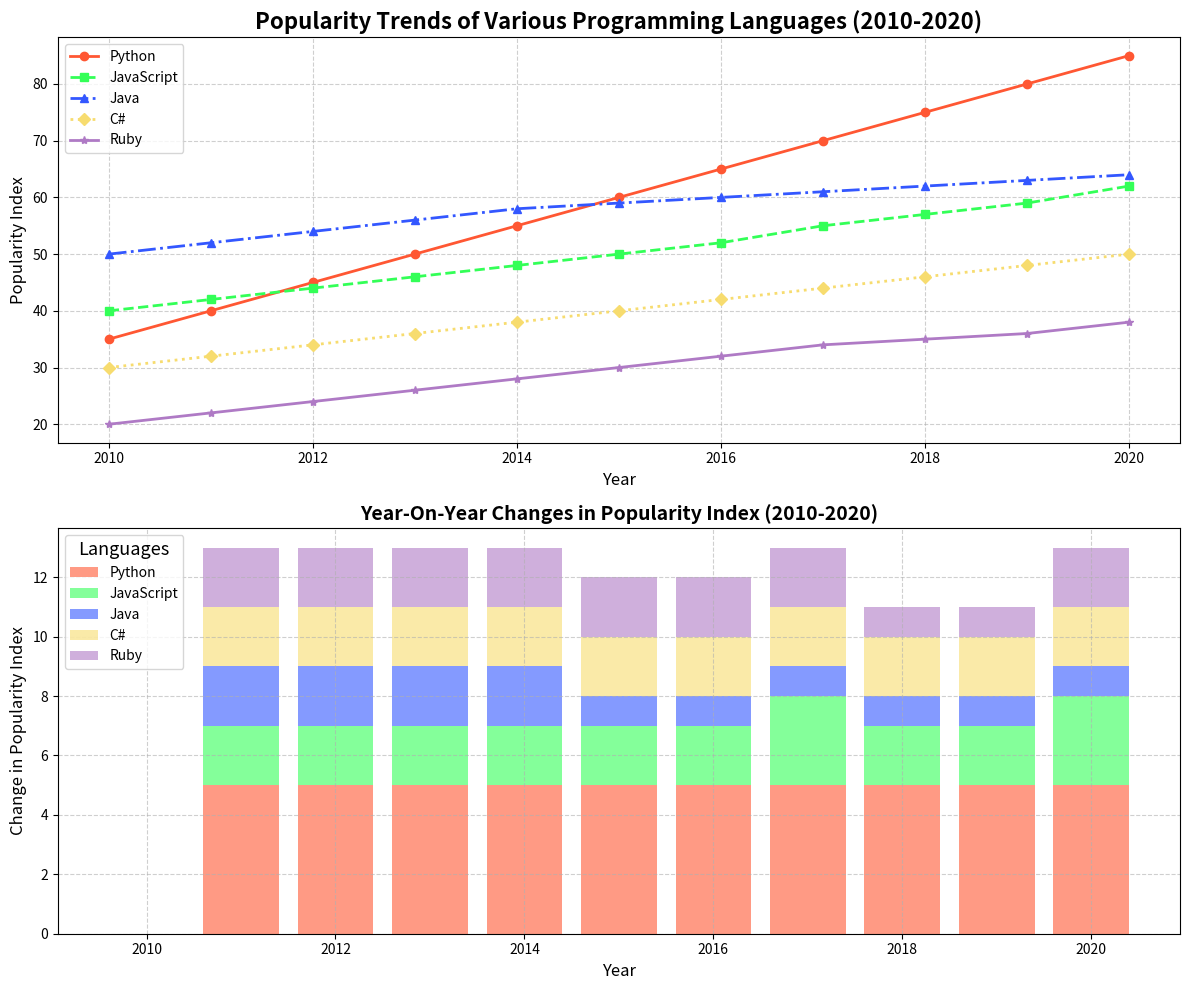

The script that saved this image:
import matplotlib.pyplot as plt
import numpy as np

years = np.arange(2010, 2021)

python_popularity = np.array([35, 40, 45, 50, 55, 60, 65, 70, 75, 80, 85])
javascript_popularity = np.array([40, 42, 44, 46, 48, 50, 52, 55, 57, 59, 62])
java_popularity = np.array([50, 52, 54, 56, 58, 59, 60, 61, 62, 63, 64])
csharp_popularity = np.array([30, 32, 34, 36, 38, 40, 42, 44, 46, 48, 50])
ruby_popularity = np.array([20, 22, 24, 26, 28, 30, 32, 34, 35, 36, 38])

fig, axes = plt.subplots(2, 1, figsize=(12, 10))

# New colors applied here
axes[0].plot(years, python_popularity, label='Python', color='#FF5733', marker='o', linestyle='-', linewidth=2)
axes[0].plot(years, javascript_popularity, label='JavaScript', color='#33FF57', marker='s', linestyle='--', linewidth=2)
axes[0].plot(years, java_popularity, label='Java', color='#3357FF', marker='^', linestyle='-.', linewidth=2)
axes[0].plot(years, csharp_popularity, label='C#', color='#F7DC6F', marker='D', linestyle=':', linewidth=2)
axes[0].plot(years, ruby_popularity, label='Ruby', color='#AF7AC5', marker='*', linestyle='-', linewidth=2)

axes[0].set_title('Popularity Trends of Various Programming Languages (2010-2020)', fontsize=16, fontweight='bold')
axes[0].set_xlabel('Year', fontsize=12)
axes[0].set_ylabel('Popularity Index', fontsize=12)
axes[0].legend(loc='upper left', fontsize=10)
axes[0].grid(True, linestyle='--', alpha=0.6)

python_diff = np.diff(python_popularity, prepend=python_popularity[0])
javascript_diff = np.diff(javascript_popularity, prepend=javascript_popularity[0])
java_diff = np.diff(java_popularity, prepend=java_popularity[0])
csharp_diff = np.diff(csharp_popularity, prepend=csharp_popularity[0])
ruby_diff = np.diff(ruby_popularity, prepend=ruby_popularity[0])

# New colors for bars
axes[1].bar(years, python_diff, label='Python', color='#FF5733', alpha=0.6)
axes[1].bar(years, javascript_diff, label='JavaScript', color='#33FF57', alpha=0.6, bottom=python_diff)
axes[1].bar(years, java_diff, label='Java', color='#3357FF', alpha=0.6, bottom=python_diff + javascript_diff)
axes[1].bar(years, csharp_diff, label='C#', color='#F7DC6F', alpha=0.6, bottom=python_diff + javascript_diff + java_diff)
axes[1].bar(years, ruby_diff, label='Ruby', color='#AF7AC5', alpha=0.6, bottom=python_diff + javascript_diff + java_diff + csharp_diff)

axes[1].set_title('Year-On-Year Changes in Popularity Index (2010-2020)', fontsize=14, fontweight='bold')
axes[1].set_xlabel('Year', fontsize=12)
axes[1].set_ylabel('Change in Popularity Index', fontsize=12)
axes[1].grid(True, linestyle='--', alpha=0.6)
axes[1].legend(loc='upper left', fontsize=10, title="Languages", title_fontsize='13')

plt.tight_layout()
plt.show()
